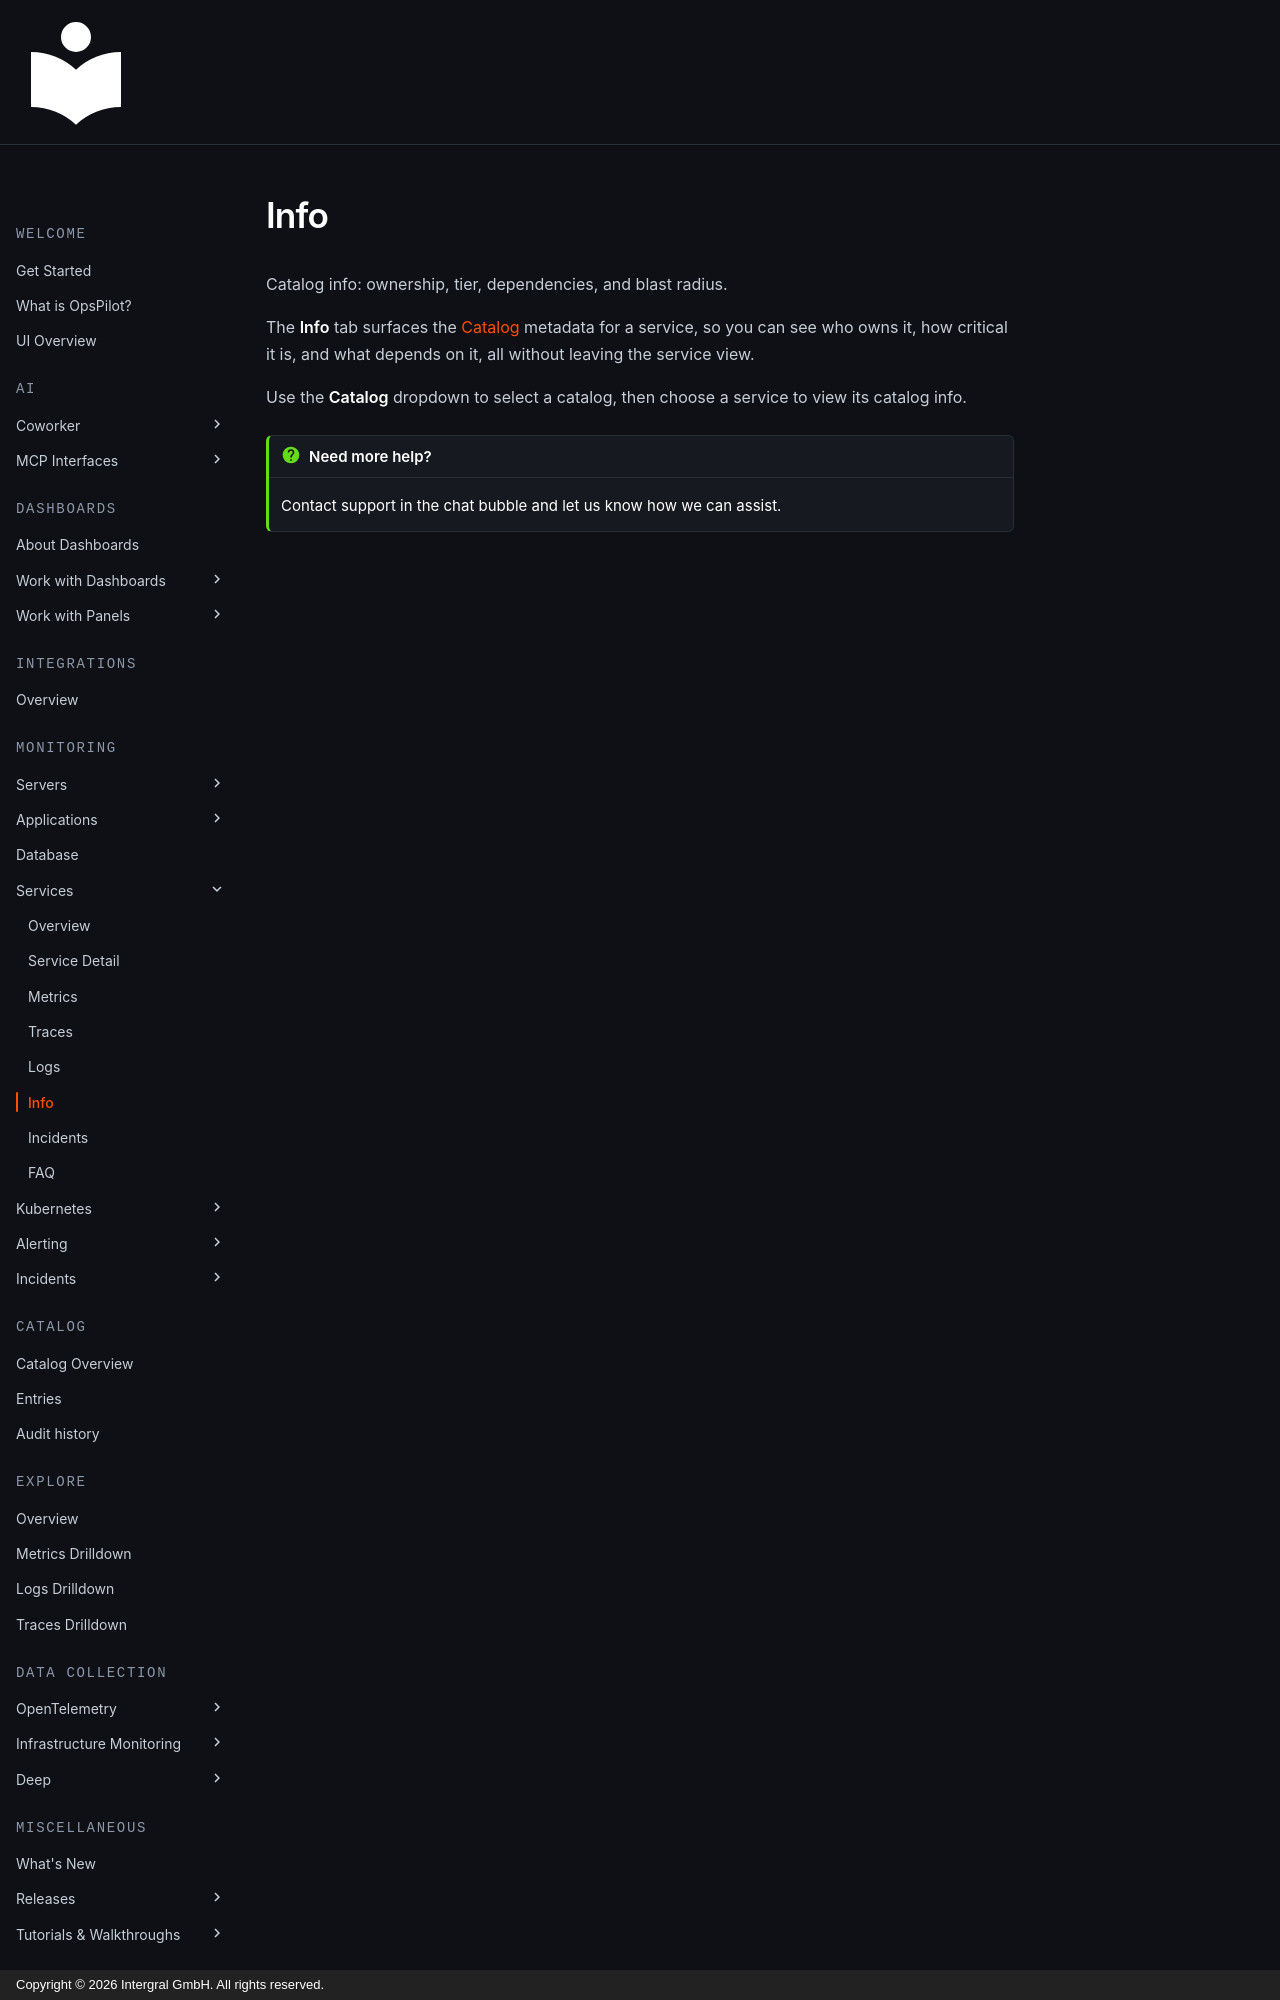

repository: intergral/opspilot-docs · page: Data-insights/Features/Services/info/index.html · generator: mkdocs · copyright: Copyright © 2026 Intergral GmbH. All rights reserved.

# Info

Catalog info: ownership, tier, dependencies, and blast radius.

The **Info** tab surfaces the [Catalog](../../../Admin-and-data/Catalog/catalog-overview.md) metadata for a service, so you can see who owns it, how critical it is, and what depends on it, all without leaving the service view.

Use the **Catalog** dropdown to select a catalog, then choose a service to view its catalog info.
